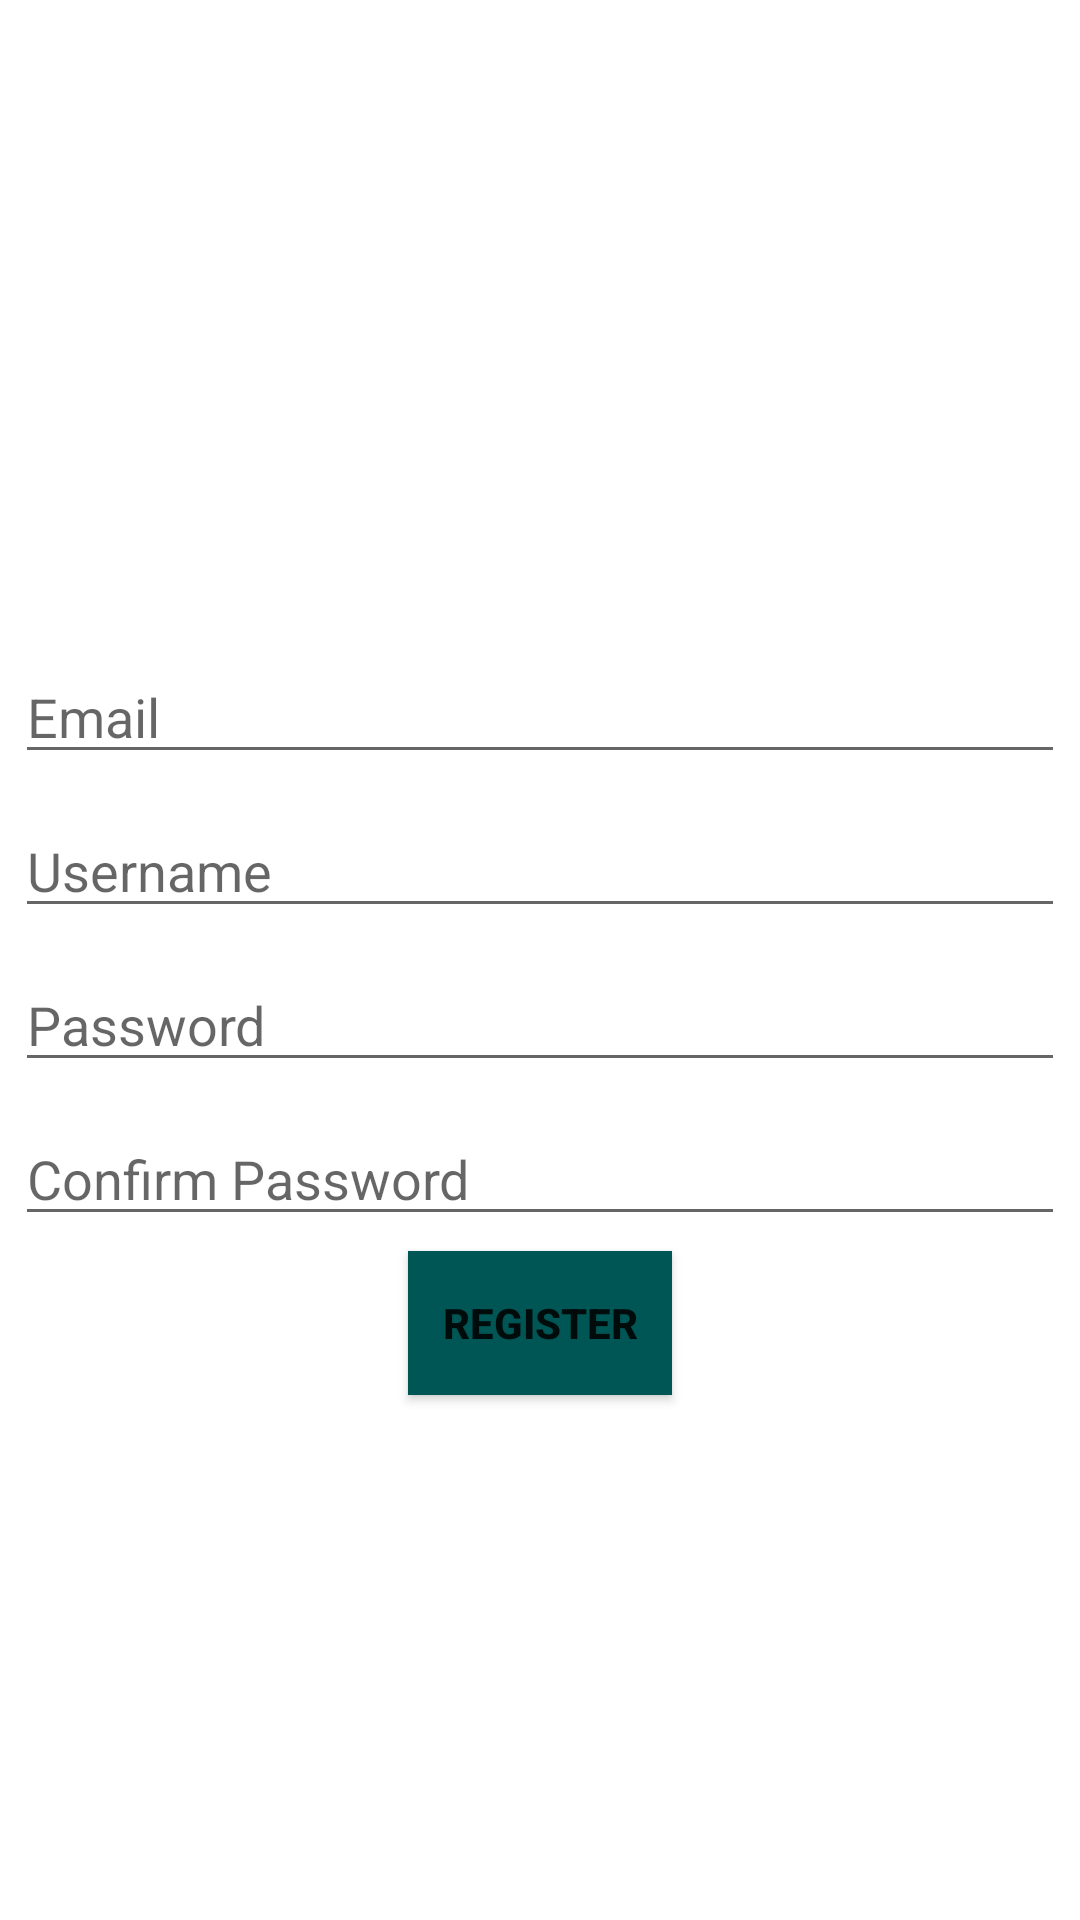

The Android layout XML behind this screen, and the referenced resources:
<!-- AndroidManifest.xml: application theme AppTheme -->
<!-- res/layout/activity_register.xml -->
<?xml version="1.0" encoding="utf-8"?>
<RelativeLayout
    xmlns:android="http://schemas.android.com/apk/res/android"
    xmlns:app="http://schemas.android.com/apk/res-auto"
    xmlns:tools="http://schemas.android.com/tools"
    android:layout_width="match_parent"
    android:layout_height="match_parent"

    tools:context=".register">
    <LinearLayout
        android:layout_width="match_parent"
        android:layout_height="match_parent"
        android:orientation="vertical"
        android:layout_centerHorizontal="true"
        android:layout_centerVertical="true">

        <ImageView
            android:id="@+id/gambar2"
            android:layout_width="100dp"
            android:layout_height="100dp"
            android:src="@drawable/eye"
            android:layout_gravity="center"
            android:layout_margin="30dp"/>
        <TextView
            android:id="@+id/TextView2"
            android:layout_width="wrap_content"
            android:layout_height="wrap_content"
            android:layout_gravity="center"
            android:layout_marginTop="30dip"
            android:text="WELCOME, REGISTRATION BELOW"
            android:textSize="16dip"
            android:textColor="#fff"/>
        <EditText
            android:id="@+id/txt_email"
            android:layout_width="match_parent"
            android:layout_height="wrap_content"
            android:layout_gravity="center"
            android:layout_margin="5dp"
            android:hint="Email"
            android:inputType="textEmailAddress"
            android:singleLine="true" />

        <EditText
            android:id="@+id/txt_username"
            android:layout_width="match_parent"
            android:layout_height="wrap_content"
            android:layout_gravity="center"
            android:layout_margin="5dp"
            android:hint="Username"
            android:inputType="textEmailAddress"
            android:singleLine="true" />

        <EditText
            android:id="@+id/txt_password"
            android:layout_width="match_parent"
            android:layout_height="wrap_content"
            android:layout_gravity="center"
            android:layout_margin="5dp"
            android:hint="Password"
            android:password="true"
            android:singleLine="true"/>

        <EditText
            android:id="@+id/txt_conf_password"
            android:layout_width="match_parent"
            android:layout_height="wrap_content"
            android:layout_gravity="center"
            android:layout_margin="5dp"
            android:hint="Confirm Password"
            android:password="true"
            android:singleLine="true"/>

        <Button
            android:id="@+id/btn_register"
            android:layout_width="wrap_content"
            android:layout_height="wrap_content"
            android:layout_gravity="center"
            android:layout_marginBottom="15dp"
            android:background="#005555"
            android:text="Register"
            android:textStyle="bold"
            android:onClick="Register"/>
    </LinearLayout>

</RelativeLayout>
<!-- resources referenced by this layout -->
<resources>

</resources>
